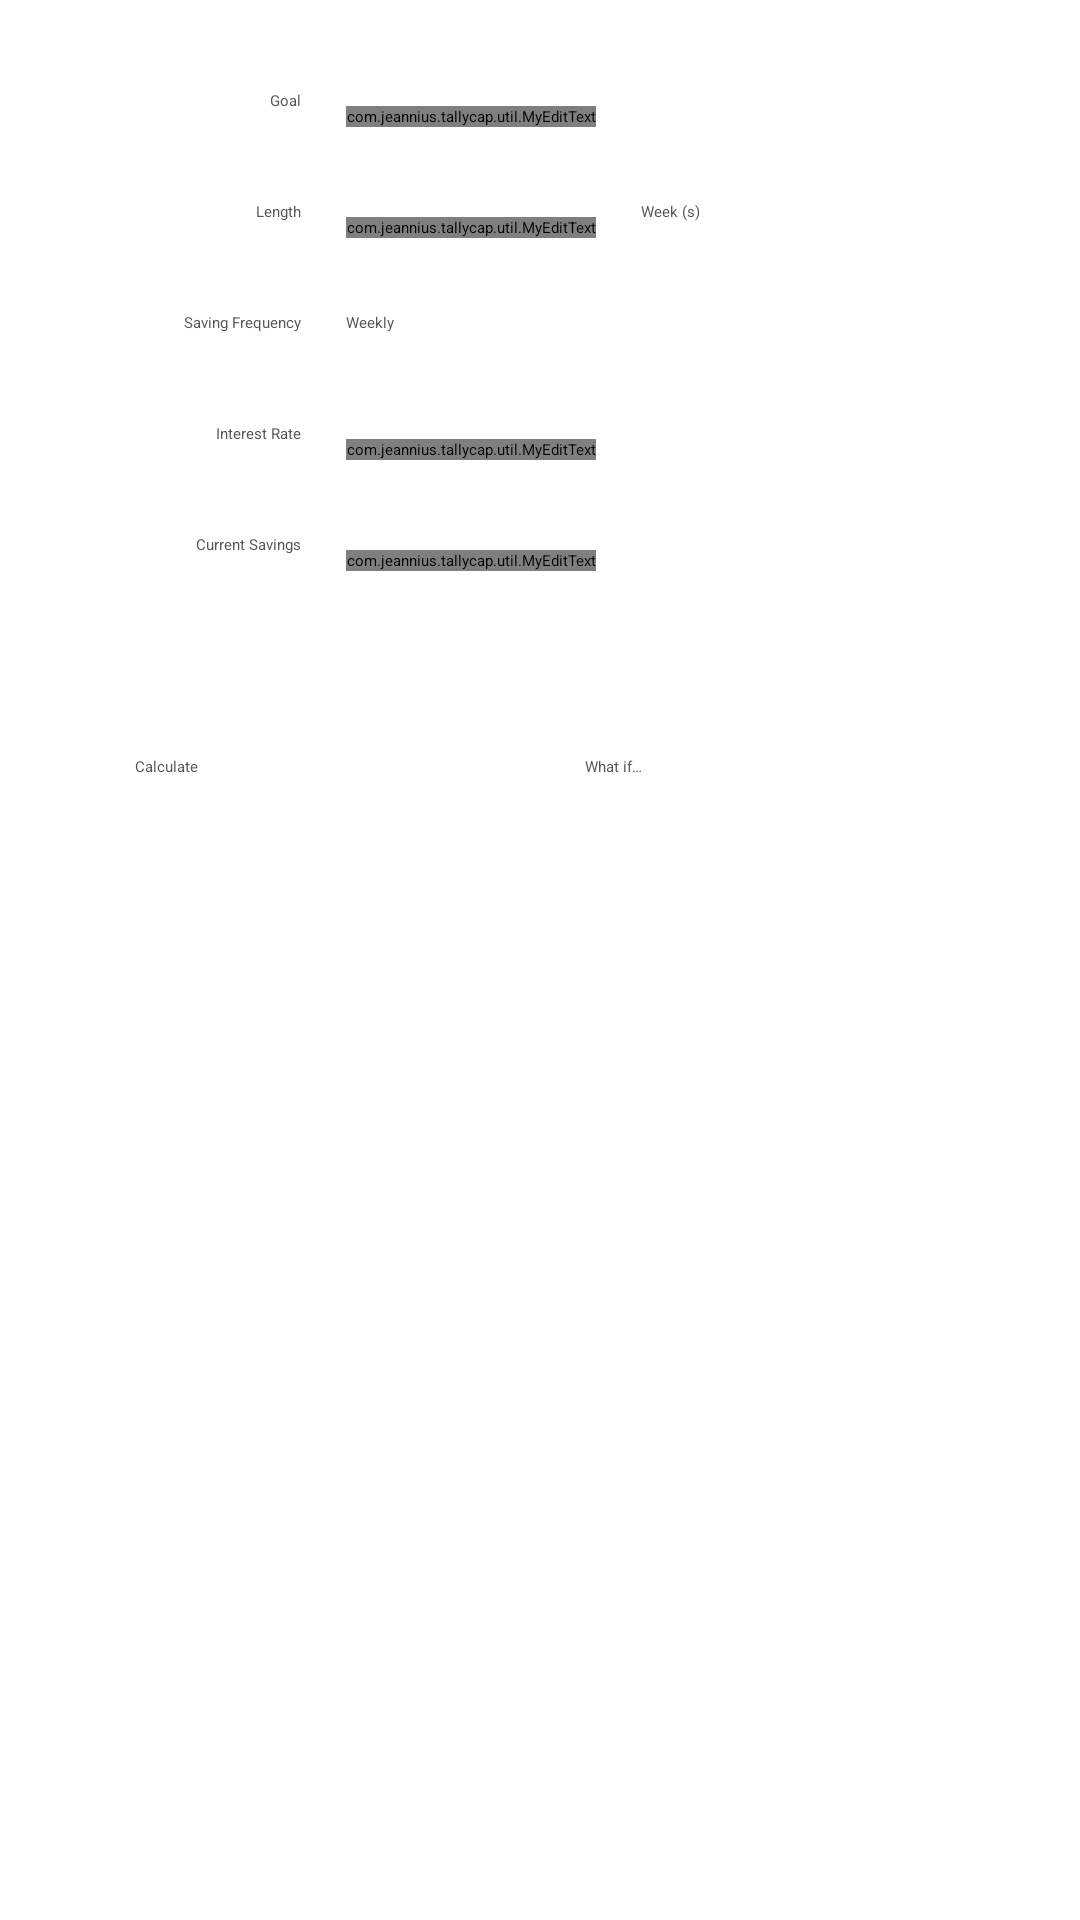

Android layout source for this screen:
<!-- AndroidManifest.xml: application theme MyTeam -->
<!-- res/layout/savings_planner_layout.xml -->
<?xml version="1.0" encoding="utf-8"?>

<ScrollView xmlns:android="http://schemas.android.com/apk/res/android"
    android:layout_width="match_parent"
    android:layout_height="match_parent" >

    <RelativeLayout
        android:id="@+id/RelativeLayout1"
        android:layout_width="match_parent"
        android:layout_height="wrap_content" >





        <TextView
            android:id="@+id/seekbarNumberInputPopUpRangeTextView"
            android:layout_width="wrap_content"
            android:layout_height="wrap_content"
            android:layout_marginLeft="90dp"
            android:layout_marginTop="30dp"
            android:text="@string/goal" />





        <TextView
            android:id="@+id/MySeekBarWidgetAmountTextView"
            android:layout_width="wrap_content"
            android:layout_height="wrap_content"
            android:layout_alignRight="@id/seekbarNumberInputPopUpRangeTextView"
            android:layout_below="@id/seekbarNumberInputPopUpRangeTextView"
            android:layout_marginTop="30dp"
            android:text="@string/length" />





        <TextView
            android:id="@+id/textView3"
            android:layout_width="wrap_content"
            android:layout_height="wrap_content"
            android:layout_alignRight="@id/MySeekBarWidgetAmountTextView"
            android:layout_below="@id/MySeekBarWidgetAmountTextView"
            android:layout_marginTop="30dp"
            android:text="@string/frequency_of_saving" />





        <TextView
            android:id="@+id/textView4"
            android:layout_width="wrap_content"
            android:layout_height="wrap_content"
            android:layout_alignRight="@id/textView3"
            android:layout_below="@id/textView3"
            android:layout_marginTop="30dp"
            android:text="@string/interest_rate" />





        <TextView
            android:id="@+id/textView5"
            android:layout_width="wrap_content"
            android:layout_height="wrap_content"
            android:layout_alignRight="@id/textView4"
            android:layout_below="@id/textView4"
            android:layout_marginTop="30dp"
            android:text="@string/current_savings" />








        <TextView
            android:id="@+id/SavingsPlannerResultTextView"
            android:layout_width="fill_parent"
            android:layout_height="wrap_content"
            android:layout_below="@id/textView5"
            android:layout_marginTop="30dp"
            android:gravity="center"
            android:textAppearance="?android:attr/textAppearanceMedium" />





        <LinearLayout
            android:layout_width="fill_parent"
            android:layout_height="wrap_content"
            android:layout_below="@id/SavingsPlannerResultTextView"
            android:layout_marginTop="30dp"
            android:gravity="center" >





            <Button
                android:id="@+id/SavingsPlannerCalculateButton"
                android:layout_width="wrap_content"
                android:layout_height="wrap_content"
                android:layout_marginRight="30dp"
                android:minWidth="120dip"
                android:text="@string/calculate" />

<Button
    android:id="@+id/SavingsPlannerWhatIfButton"
    android:layout_width="wrap_content"
    android:layout_height="wrap_content"
    android:enabled="false"
    android:minWidth="120dip"
    android:text="@string/what_if" />

        </LinearLayout>




        <com.jeannius.tallycap.util.MyEditText
            android:id="@+id/SavingsPlannerGoalMyEditText"
            android:layout_width="wrap_content"
            android:layout_height="wrap_content"
            android:layout_alignBaseline="@+id/seekbarNumberInputPopUpRangeTextView"
            android:layout_alignBottom="@+id/seekbarNumberInputPopUpRangeTextView"
            android:layout_marginLeft="15dp"
            android:layout_toRightOf="@+id/seekbarNumberInputPopUpRangeTextView"
            android:ems="10" >

            <requestFocus />
        </com.jeannius.tallycap.util.MyEditText>




        <com.jeannius.tallycap.util.MyEditText
            android:id="@+id/SavingsPlanerLengthMyEditText"
            android:layout_width="wrap_content"
            android:layout_height="wrap_content"
            android:layout_alignBaseline="@+id/MySeekBarWidgetAmountTextView"
            android:layout_alignBottom="@+id/MySeekBarWidgetAmountTextView"
            android:layout_alignLeft="@+id/SavingsPlannerGoalMyEditText"
            android:ems="10"
            android:width="100dp" />



        <com.jeannius.tallycap.util.MyEditText
            android:id="@+id/SavingPlannerInterestMyEditText"
            android:layout_width="wrap_content"
            android:layout_height="wrap_content"
            android:layout_alignBaseline="@+id/textView4"
            android:layout_alignBottom="@+id/textView4"
            android:layout_alignLeft="@+id/SavingsPlanerLengthMyEditText"
            android:ems="10" />








        <Spinner
            android:id="@+id/SavingsPlannerAmountSpinner"
            android:layout_width="wrap_content"
            android:layout_height="wrap_content"
            android:layout_alignBaseline="@id/textView3"
            android:layout_alignLeft="@+id/SavingPlannerInterestMyEditText"
            android:layout_alignTop="@id/textView3"
            android:layout_marginTop="30dp"
            android:entries="@array/frequency_array" />






        <Spinner
            android:id="@+id/SavingsPlannerLengthSpinner"
            android:layout_width="wrap_content"
            android:layout_height="wrap_content"
            android:layout_alignBaseline="@id/MySeekBarWidgetAmountTextView"
            android:layout_alignTop="@+id/MySeekBarWidgetAmountTextView"
            android:layout_marginLeft="15dp"
            android:layout_toRightOf="@+id/SavingsPlanerLengthMyEditText"
            android:entries="@array/length_array" />



        <com.jeannius.tallycap.util.MyEditText
            android:id="@+id/SavingsPlannerCurrentSavingsMyEditText"
            android:layout_width="wrap_content"
            android:layout_height="wrap_content"
            android:layout_alignBaseline="@+id/textView5"
            android:layout_alignBottom="@+id/textView5"
            android:layout_alignLeft="@+id/SavingPlannerInterestMyEditText"
            android:ems="10" />

    </RelativeLayout>

</ScrollView>
<!-- resources referenced by this layout -->
<resources>
  <string-array name="frequency_array">
                          <item>Weekly</item>
                          <item>Biweekly</item>
                          <item>Monthly</item>
                          <item>Yearly</item>
                      </string-array>
  <string-array name="length_array">
                  <item>Week (s)</item>
                  <item>Month (s)</item>
                  <item>Years (s)</item>
              </string-array>
  <string name="calculate">Calculate</string>
  <string name="current_savings">Current Savings</string>
  <string name="frequency_of_saving">Saving Frequency</string>
  <string name="goal">Goal</string>
  <string name="interest_rate">Interest Rate</string>
  <string name="length">Length</string>
  <string name="what_if">What if…</string>
  <style name="MyTeam" parent="@style/Theme.Sherlock.Light">
          <item name="vpiTabPageIndicatorStyle">@style/Widget.TabPageIndicator</item>
          <item name="vpiCirclePageIndicatorStyle">@style/CustomCirclePageIndicator</item>
          <item name="android:textColor">#FF555555</item>
          
      </style>
  <style name="CustomCirclePageIndicator">
  
  
  
          <item name="radius">4dp</item>
          <item name="centered">true</item>
          <item name="android:paddingTop">2dp</item>
          <item name="android:paddingBottom">6dp</item>
      </style>
</resources>
